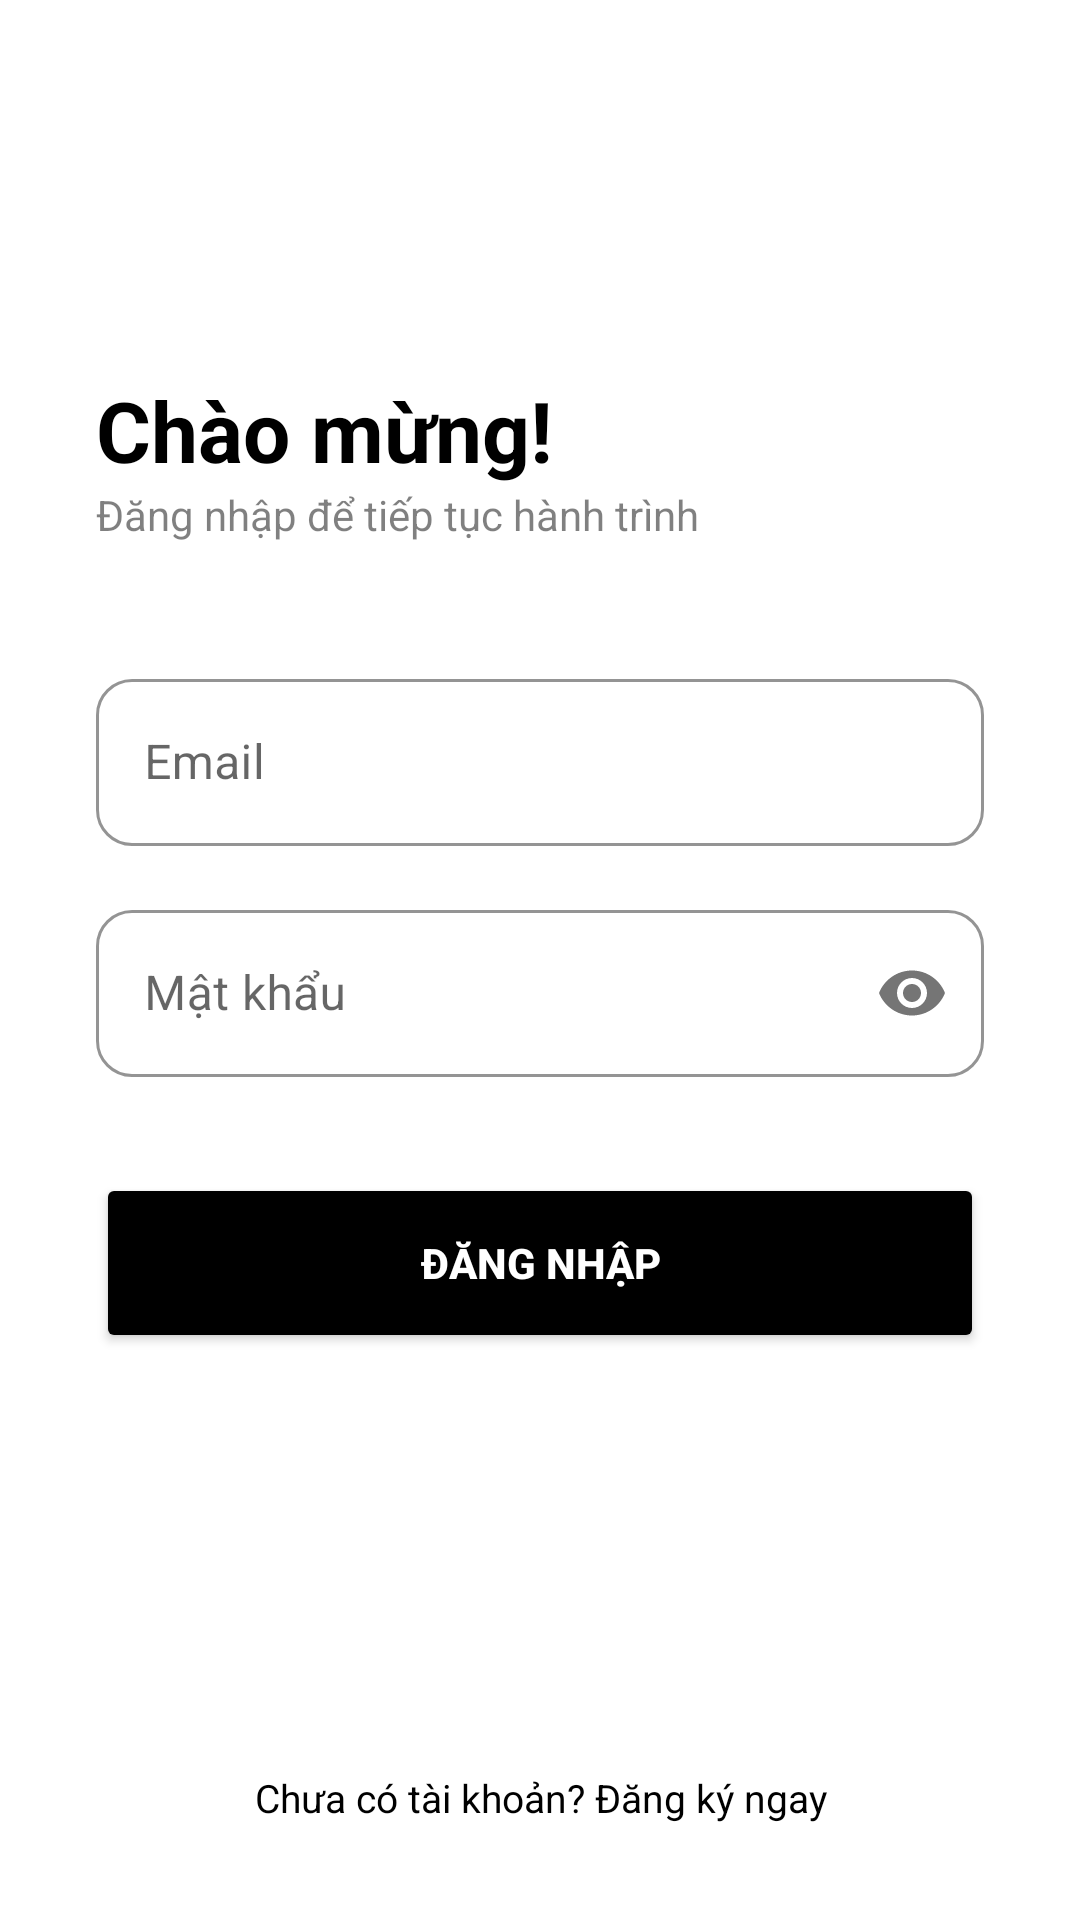

Write the Android layout XML for this screen, with the resource values it uses.
<!-- AndroidManifest.xml: application theme Theme.FitTrack -->
<!-- res/layout/activity_login.xml -->
<?xml version="1.0" encoding="utf-8"?>
<LinearLayout xmlns:android="http://schemas.android.com/apk/res/android"
    xmlns:app="http://schemas.android.com/apk/res-auto"
    android:layout_width="match_parent"
    android:layout_height="match_parent"
    android:background="#FFFFFF"
    android:orientation="vertical"
    android:padding="32dp">

    <View android:layout_width="0dp" android:layout_height="0dp" android:layout_weight="1" />

    <TextView
        android:layout_width="wrap_content"
        android:layout_height="wrap_content"
        android:text="Chào mừng!"
        android:textColor="#000000"
        android:textSize="28sp"
        android:textStyle="bold" />

    <TextView
        android:layout_width="wrap_content"
        android:layout_height="wrap_content"
        android:layout_marginBottom="40dp"
        android:alpha="0.5"
        android:text="Đăng nhập để tiếp tục hành trình"
        android:textColor="#000000"
        android:textSize="14sp" />

    <com.google.android.material.textfield.TextInputLayout
        style="@style/Widget.MaterialComponents.TextInputLayout.OutlinedBox"
        android:layout_width="match_parent"
        android:layout_height="wrap_content"
        android:layout_marginBottom="16dp"
        app:boxCornerRadiusBottomEnd="12dp"
        app:boxCornerRadiusBottomStart="12dp"
        app:boxCornerRadiusTopEnd="12dp"
        app:boxCornerRadiusTopStart="12dp"
        app:boxStrokeColor="#000000">

        <com.google.android.material.textfield.TextInputEditText
            android:id="@+id/etEmail"
            android:layout_width="match_parent"
            android:layout_height="wrap_content"
            android:hint="Email"
            android:inputType="textEmailAddress" />
    </com.google.android.material.textfield.TextInputLayout>

    <com.google.android.material.textfield.TextInputLayout
        style="@style/Widget.MaterialComponents.TextInputLayout.OutlinedBox"
        android:layout_width="match_parent"
        android:layout_height="wrap_content"
        android:layout_marginBottom="32dp"
        app:boxCornerRadiusBottomEnd="12dp"
        app:boxCornerRadiusBottomStart="12dp"
        app:boxCornerRadiusTopEnd="12dp"
        app:boxCornerRadiusTopStart="12dp"
        app:boxStrokeColor="#000000"
        app:passwordToggleEnabled="true">

        <com.google.android.material.textfield.TextInputEditText
            android:id="@+id/etPassword"
            android:layout_width="match_parent"
            android:layout_height="wrap_content"
            android:hint="Mật khẩu"
            android:inputType="textPassword" />
    </com.google.android.material.textfield.TextInputLayout>

    <Button
        android:id="@+id/btnLogin"
        android:layout_width="match_parent"
        android:layout_height="60dp"
        android:backgroundTint="#000000"
        android:elevation="4dp"
        android:text="ĐĂNG NHẬP"
        android:textColor="#FFFFFF"
        android:textStyle="bold"
        app:cornerRadius="12dp" />

    <View android:layout_width="0dp" android:layout_height="0dp" android:layout_weight="1.5" />

    <TextView
        android:id="@+id/tvGoRegister"
        android:layout_width="match_parent"
        android:layout_height="wrap_content"
        android:gravity="center"
        android:text="Chưa có tài khoản? Đăng ký ngay"
        android:textColor="#000000"
        android:textSize="13sp" />
</LinearLayout>
<!-- resources referenced by this layout -->
<resources>
  <style name="Theme.FitTrack" parent="Theme.MaterialComponents.Light.NoActionBar">
          <item name="colorPrimary">#000000</item>
          <item name="colorPrimaryDark">#000000</item>
          <item name="colorAccent">#333333</item>
          <item name="android:windowBackground">@android:color/white</item>
      </style>
</resources>
